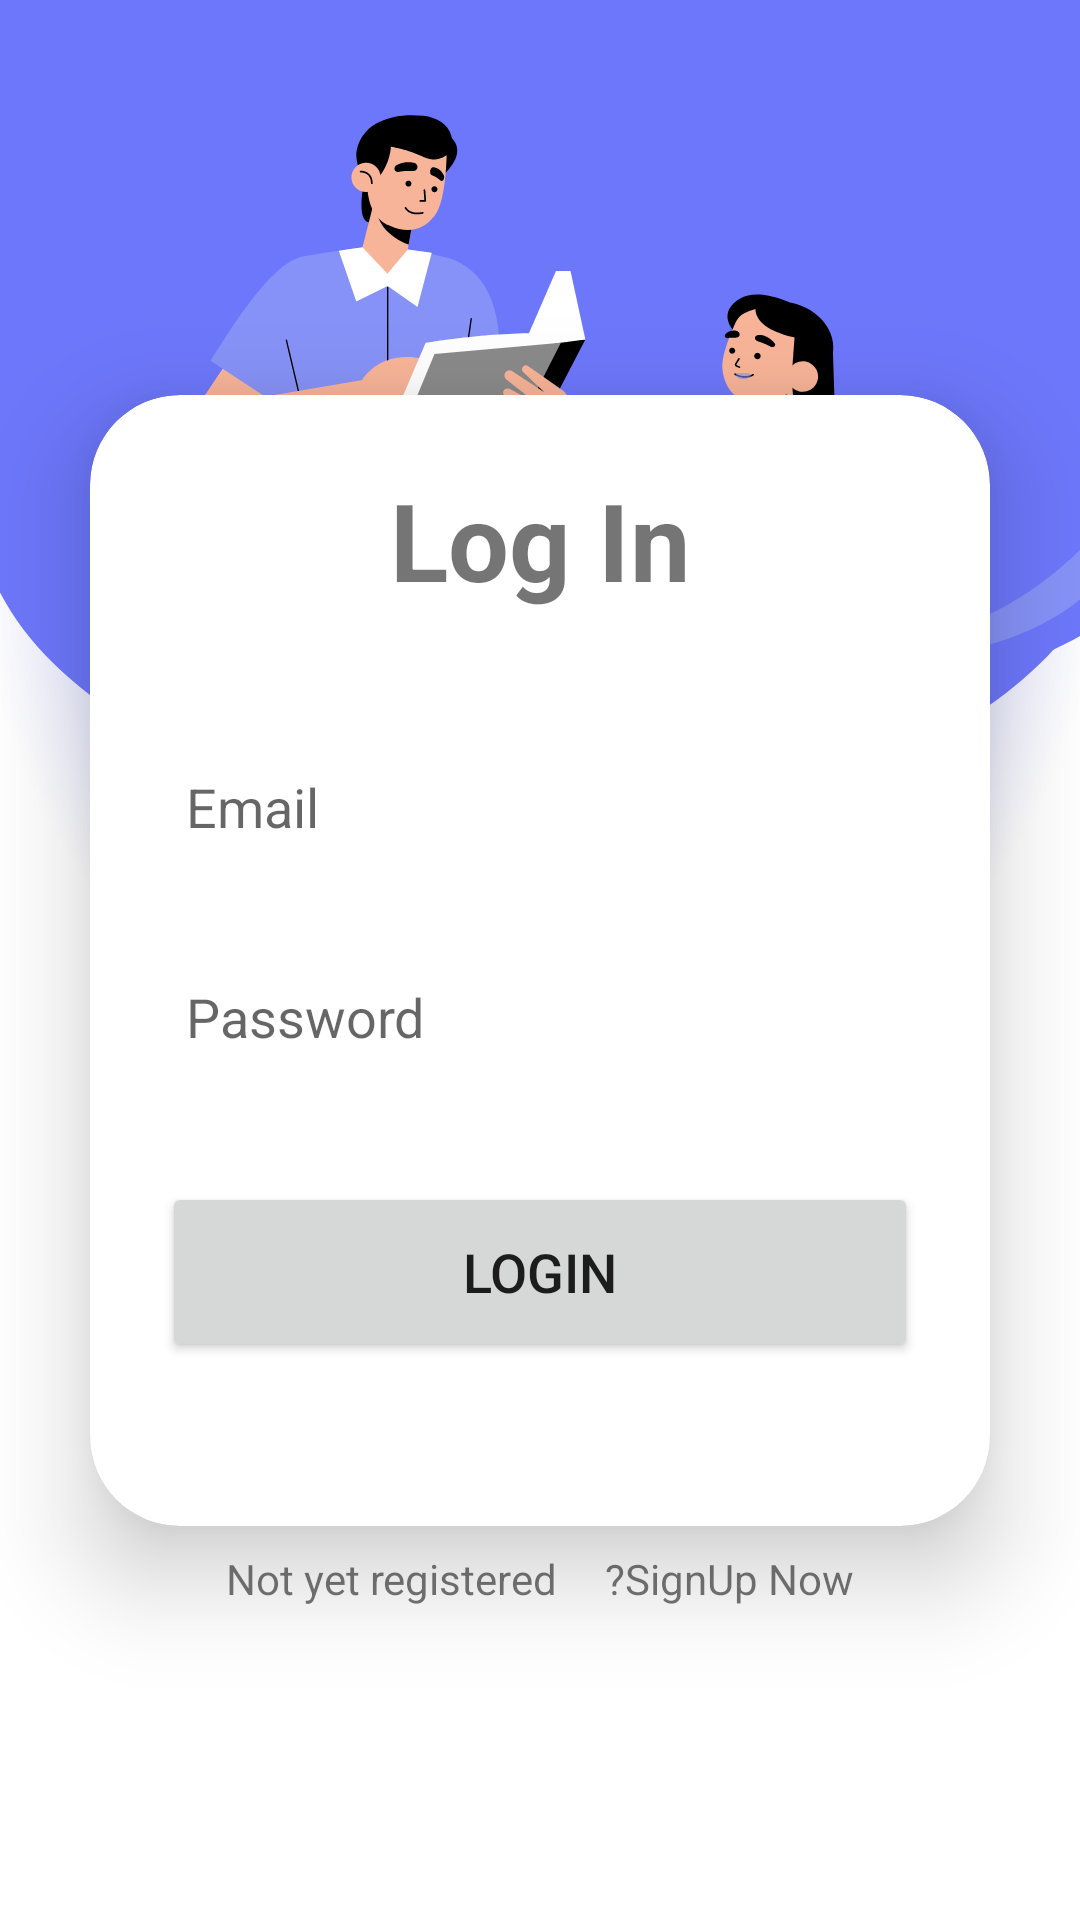

The Android layout XML behind this screen, and the referenced resources:
<!-- AndroidManifest.xml: application theme Theme.RPIAssistant -->
<!-- res/layout/fragment_login.xml -->
<?xml version="1.0" encoding="utf-8"?>
<androidx.constraintlayout.widget.ConstraintLayout xmlns:android="http://schemas.android.com/apk/res/android"
    xmlns:tools="http://schemas.android.com/tools"
    android:layout_width="match_parent"
    android:layout_height="match_parent"
    xmlns:app="http://schemas.android.com/apk/res-auto"
    tools:context=".view.LoginFragment"
    android:background="@drawable/loginbkg"
    >


    <androidx.cardview.widget.CardView
        android:id="@+id/cardView"
        android:layout_width="match_parent"
        android:layout_height="wrap_content"
        android:layout_margin="30dp"
        android:background="@drawable/custom_edittext"
        app:cardCornerRadius="30dp"
        app:cardElevation="20dp"
        app:layout_constraintBottom_toBottomOf="parent"
        app:layout_constraintEnd_toEndOf="parent"
        app:layout_constraintStart_toStartOf="parent"
        app:layout_constraintTop_toTopOf="parent">

        <LinearLayout
            android:layout_width="match_parent"
            android:layout_height="377dp"
            android:layout_gravity="center_horizontal"
            android:orientation="vertical"
            android:padding="24dp">


            <TextView
                android:layout_width="match_parent"
                android:layout_height="wrap_content"
                android:text="@string/sign_in"
                android:textAlignment="center"
                android:textSize="36sp"
                android:textStyle="bold" />

            <EditText
                android:id="@+id/username"
                android:layout_width="match_parent"
                android:layout_height="50dp"
                android:layout_marginTop="40dp"
                android:background="@drawable/custom_edittext"
                android:drawablePadding="8dp"
                android:hint="@string/email"
                android:padding="8dp"
                android:textColor="@color/black"
                android:textColorHighlight="@color/cardview_dark_background" />

            <EditText
                android:id="@+id/password"
                android:layout_width="match_parent"
                android:layout_height="50dp"
                android:layout_marginTop="20dp"
                android:background="@drawable/custom_edittext"
                android:drawablePadding="8dp"
                android:hint="@string/password"
                android:inputType="textPassword"
                android:padding="8dp"
                android:textColor="@color/black"
                android:textColorHighlight="@color/cardview_dark_background" />

            <Button
                android:id="@+id/loginBtn"
                android:layout_width="match_parent"
                android:layout_height="60dp"
                android:layout_marginTop="30dp"
                android:text="@string/login"
                android:textSize="18sp"
                app:cornerRadius="20dp" />

        </LinearLayout>

    </androidx.cardview.widget.CardView>




    <LinearLayout
        android:layout_width="wrap_content"
        android:layout_height="wrap_content"
        android:orientation="horizontal"
        app:layout_constraintEnd_toEndOf="parent"
        app:layout_constraintStart_toStartOf="parent"
        app:layout_constraintTop_toBottomOf="@+id/cardView"
        >
        <TextView
            android:layout_width="wrap_content"
            android:layout_height="wrap_content"
            android:padding="8dp"
            android:text="@string/not_yet_registered"
            android:textAlignment="center"
            android:textSize="14sp"
            tools:ignore="MissingConstraints" />
        <TextView
            android:id="@+id/registrationText"
            android:layout_width="wrap_content"
            android:layout_height="wrap_content"
            android:padding="8dp"
            android:text="@string/signup_now"
            android:textAlignment="center"
            android:textSize="14sp"
            tools:ignore="MissingConstraints" />



    </LinearLayout>


</androidx.constraintlayout.widget.ConstraintLayout>
<!-- resources referenced by this layout -->
<resources>
  <!-- drawable loginbkg: png bitmap (drawable, 192020 bytes) -->
  <string name="email">Email</string>
  <string name="login">Login</string>
  <string name="not_yet_registered">Not yet registered</string>
  <string name="password">Password</string>
  <string name="sign_in">Log In</string>
  <string name="signup_now">\?SignUp Now</string>
  <style name="Theme.RPIAssistant" parent="Theme.MaterialComponents.DayNight.NoActionBar">
          
          <item name="colorPrimary">@color/purple_500</item>
          <item name="colorPrimaryVariant">@color/purple_700</item>
          <item name="colorOnPrimary">@color/white</item>
          
          <item name="colorSecondary">@color/teal_200</item>
          <item name="colorSecondaryVariant">@color/teal_700</item>
          <item name="colorOnSecondary">@color/black</item>
          
          <item name="android:statusBarColor">?attr/colorPrimaryVariant</item>
          
      </style>
  <!-- not gathered from this repository: default colours our renderer supplied (Android Studio template values) -->
  <color name="purple_500">#FF6200EE</color>
  <color name="purple_700">#FF3700B3</color>
  <color name="teal_200">#FF03DAC5</color>
  <color name="teal_700">#FF018786</color>
  <color name="black">#FF000000</color>
  <color name="white">#FFFFFFFF</color>
</resources>
